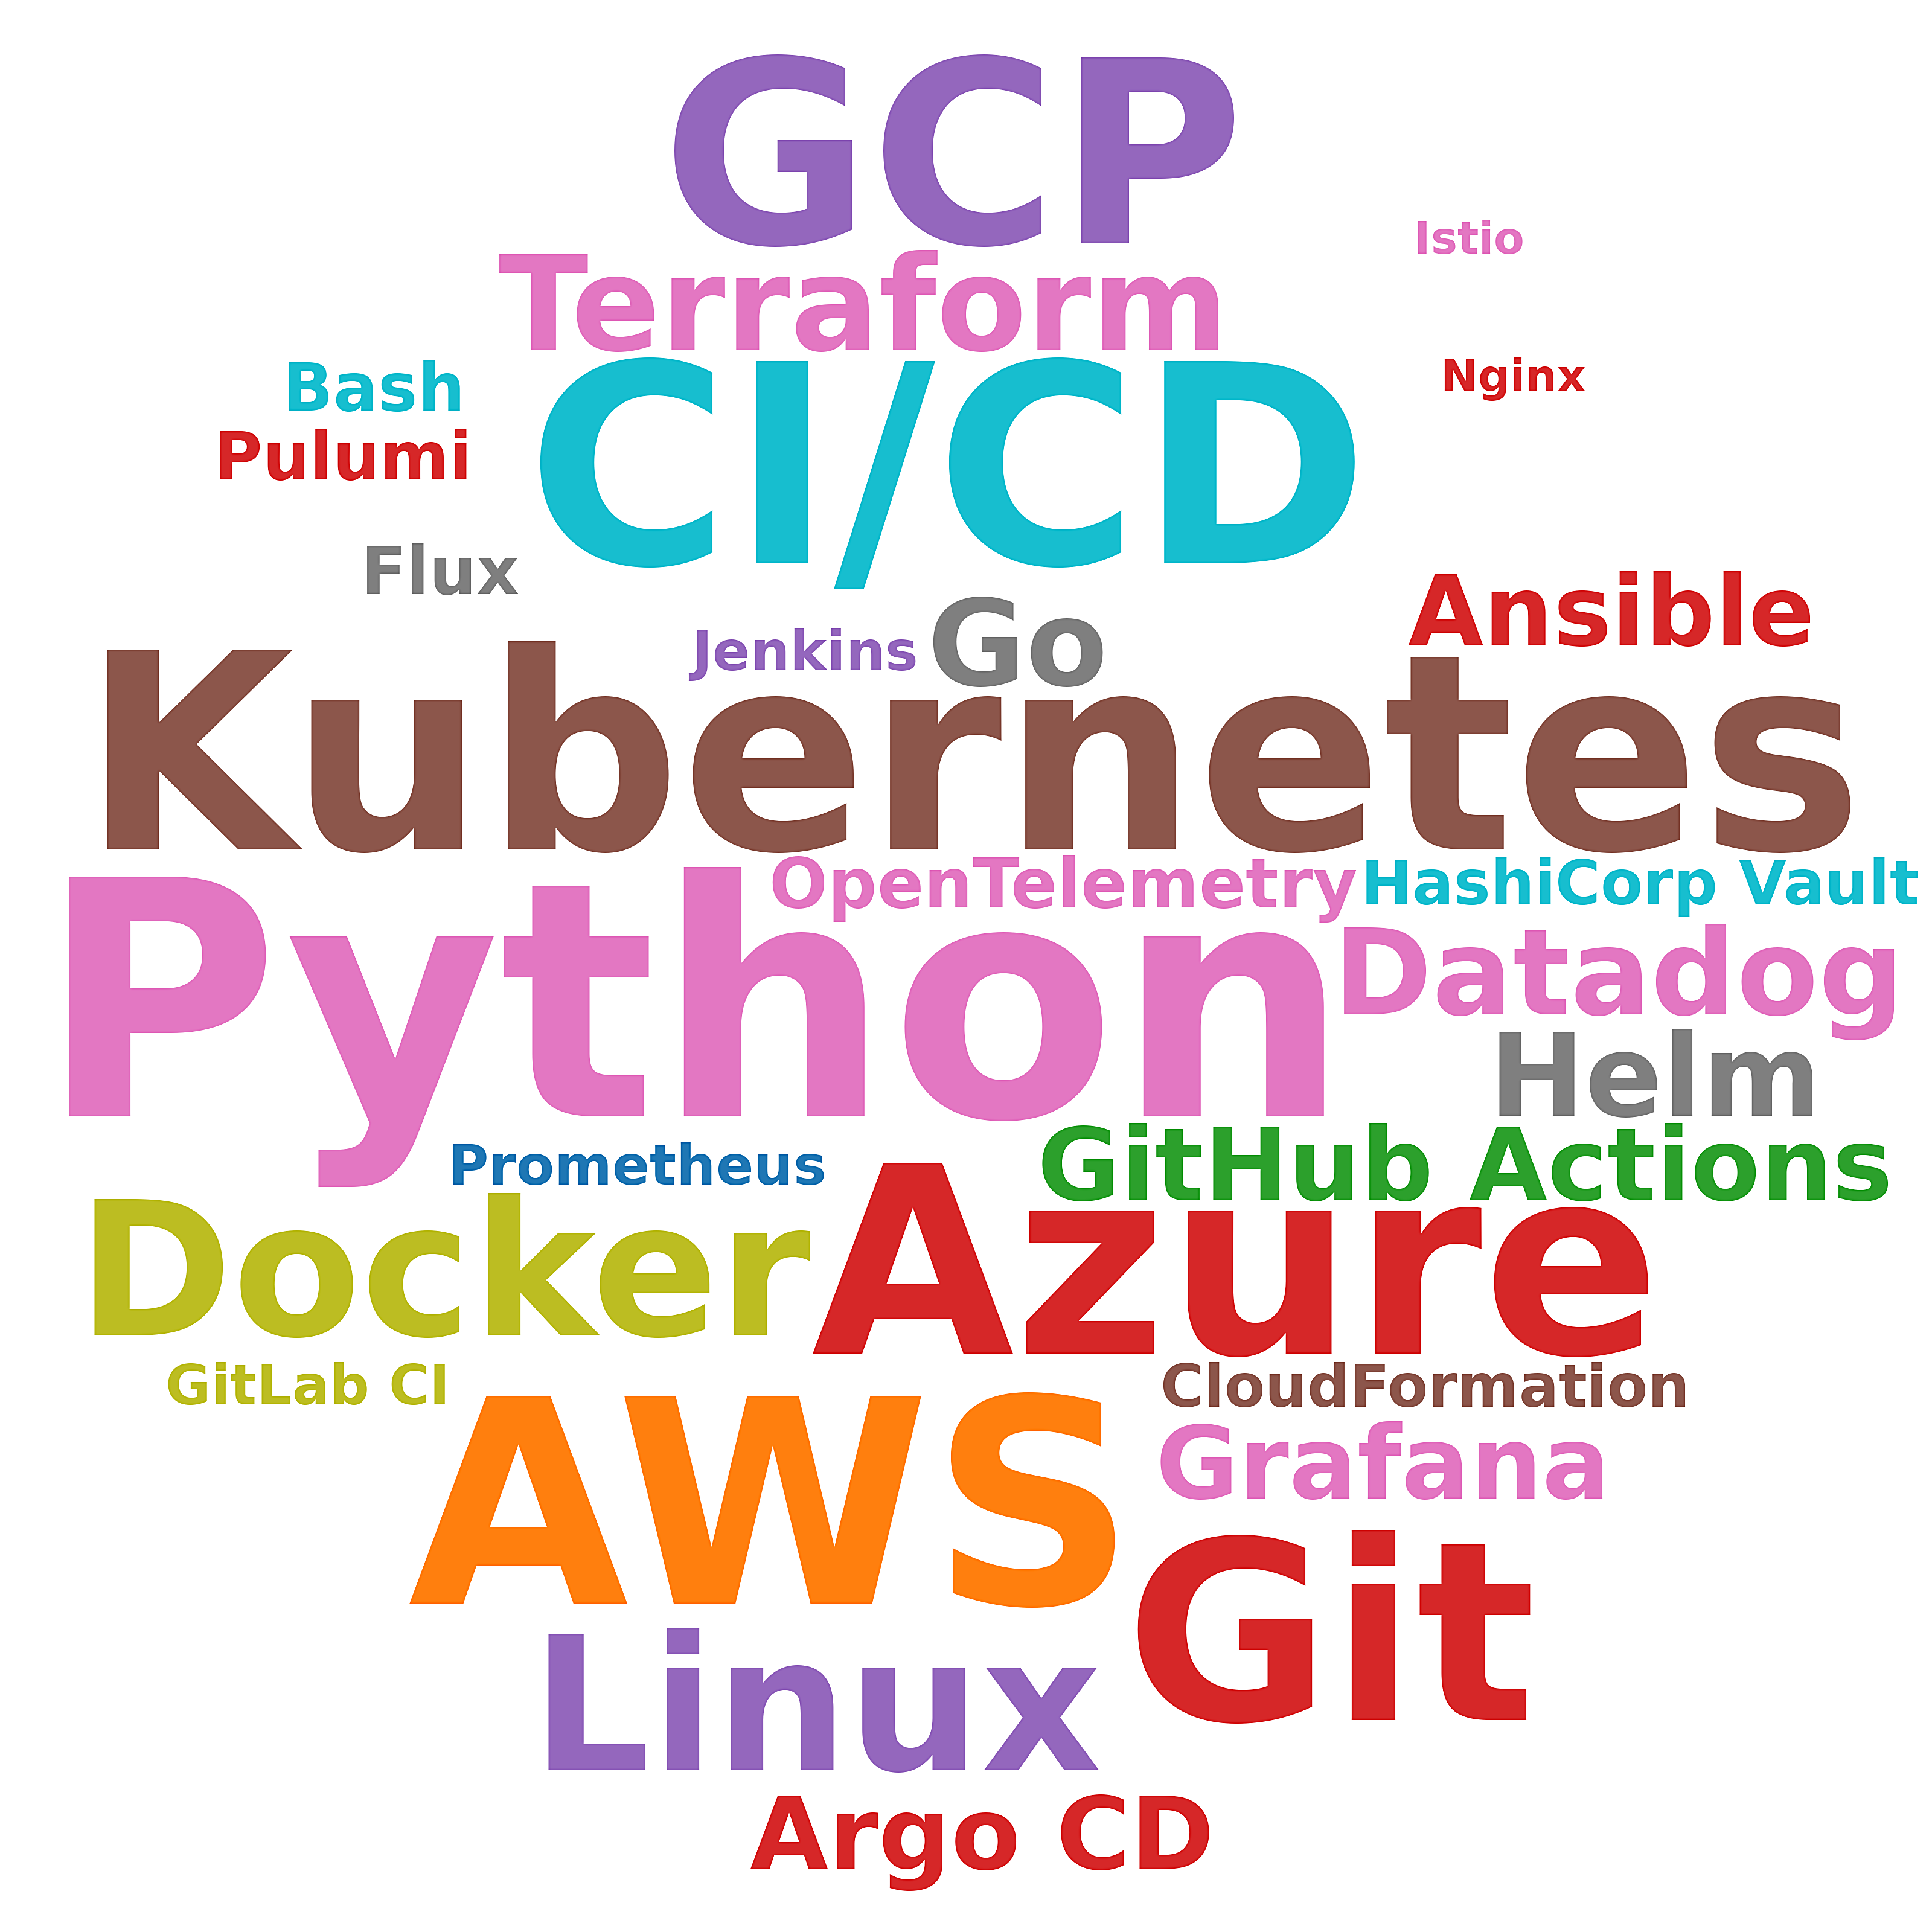

Data behind this chart, as committed beside it:
skill, postings_mentioning, pct_of_postings
Python, 77, 18.6
AWS, 38, 9.2
CI/CD, 34, 8.2
Kubernetes, 32, 7.7
Azure, 26, 6.3
GCP, 23, 5.6
Git, 21, 5.1
Docker, 20, 4.8
Linux, 20, 4.8
Terraform, 17, 4.1
Datadog, 11, 2.7
Go, 11, 2.7
Helm, 9, 2.2
GitHub Actions, 7, 1.7
Argo CD, 7, 1.7
Grafana, 7, 1.7
Ansible, 6, 1.5
OpenTelemetry, 6, 1.5
Pulumi, 5, 1.2
Flux, 5, 1.2
Bash, 5, 1.2
HashiCorp Vault, 5, 1.2
CloudFormation, 4, 1.0
Jenkins, 3, 0.7
GitLab CI, 3, 0.7
Prometheus, 3, 0.7
Nginx, 1, 0.2
Istio, 1, 0.2
